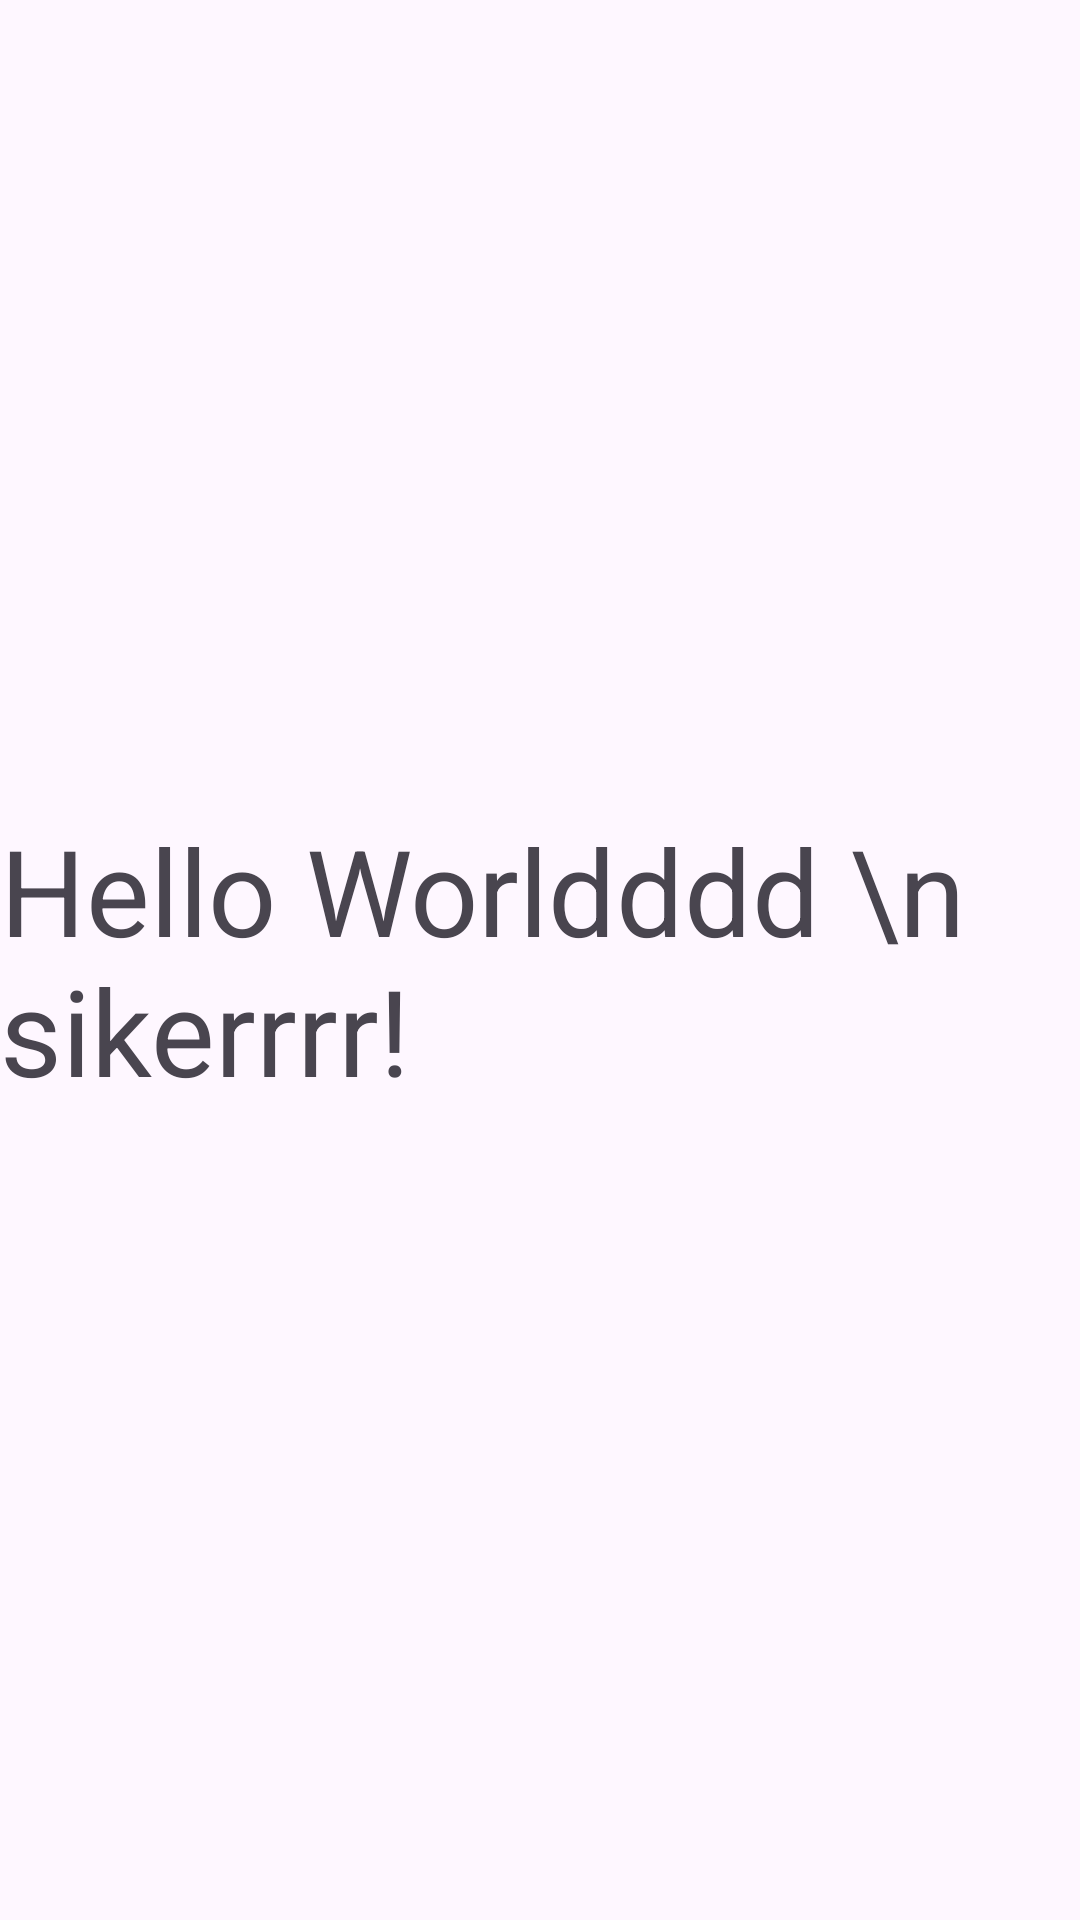

Android layout source for this screen:
<!-- AndroidManifest.xml: application theme Theme.Github_proba -->
<!-- res/layout/activity_main.xml -->
<?xml version="1.0" encoding="utf-8"?>
<androidx.constraintlayout.widget.ConstraintLayout xmlns:android="http://schemas.android.com/apk/res/android"
    xmlns:app="http://schemas.android.com/apk/res-auto"
    xmlns:tools="http://schemas.android.com/tools"
    android:layout_width="match_parent"
    android:layout_height="match_parent"
    tools:context=".MainActivity">

    <TextView
        android:layout_width="wrap_content"
        android:layout_height="wrap_content"
        android:text="Hello Worldddd \n sikerrrr!"
        android:textSize="40sp"
        app:layout_constraintBottom_toBottomOf="parent"
        app:layout_constraintEnd_toEndOf="parent"
        app:layout_constraintStart_toStartOf="parent"
        app:layout_constraintTop_toTopOf="parent" />

</androidx.constraintlayout.widget.ConstraintLayout>
<!-- resources referenced by this layout -->
<resources>
  <style name="Theme.Github_proba" parent="Base.Theme.Github_proba" />
  <style name="Base.Theme.Github_proba" parent="Theme.Material3.DayNight.NoActionBar">
          
          
      </style>
</resources>
